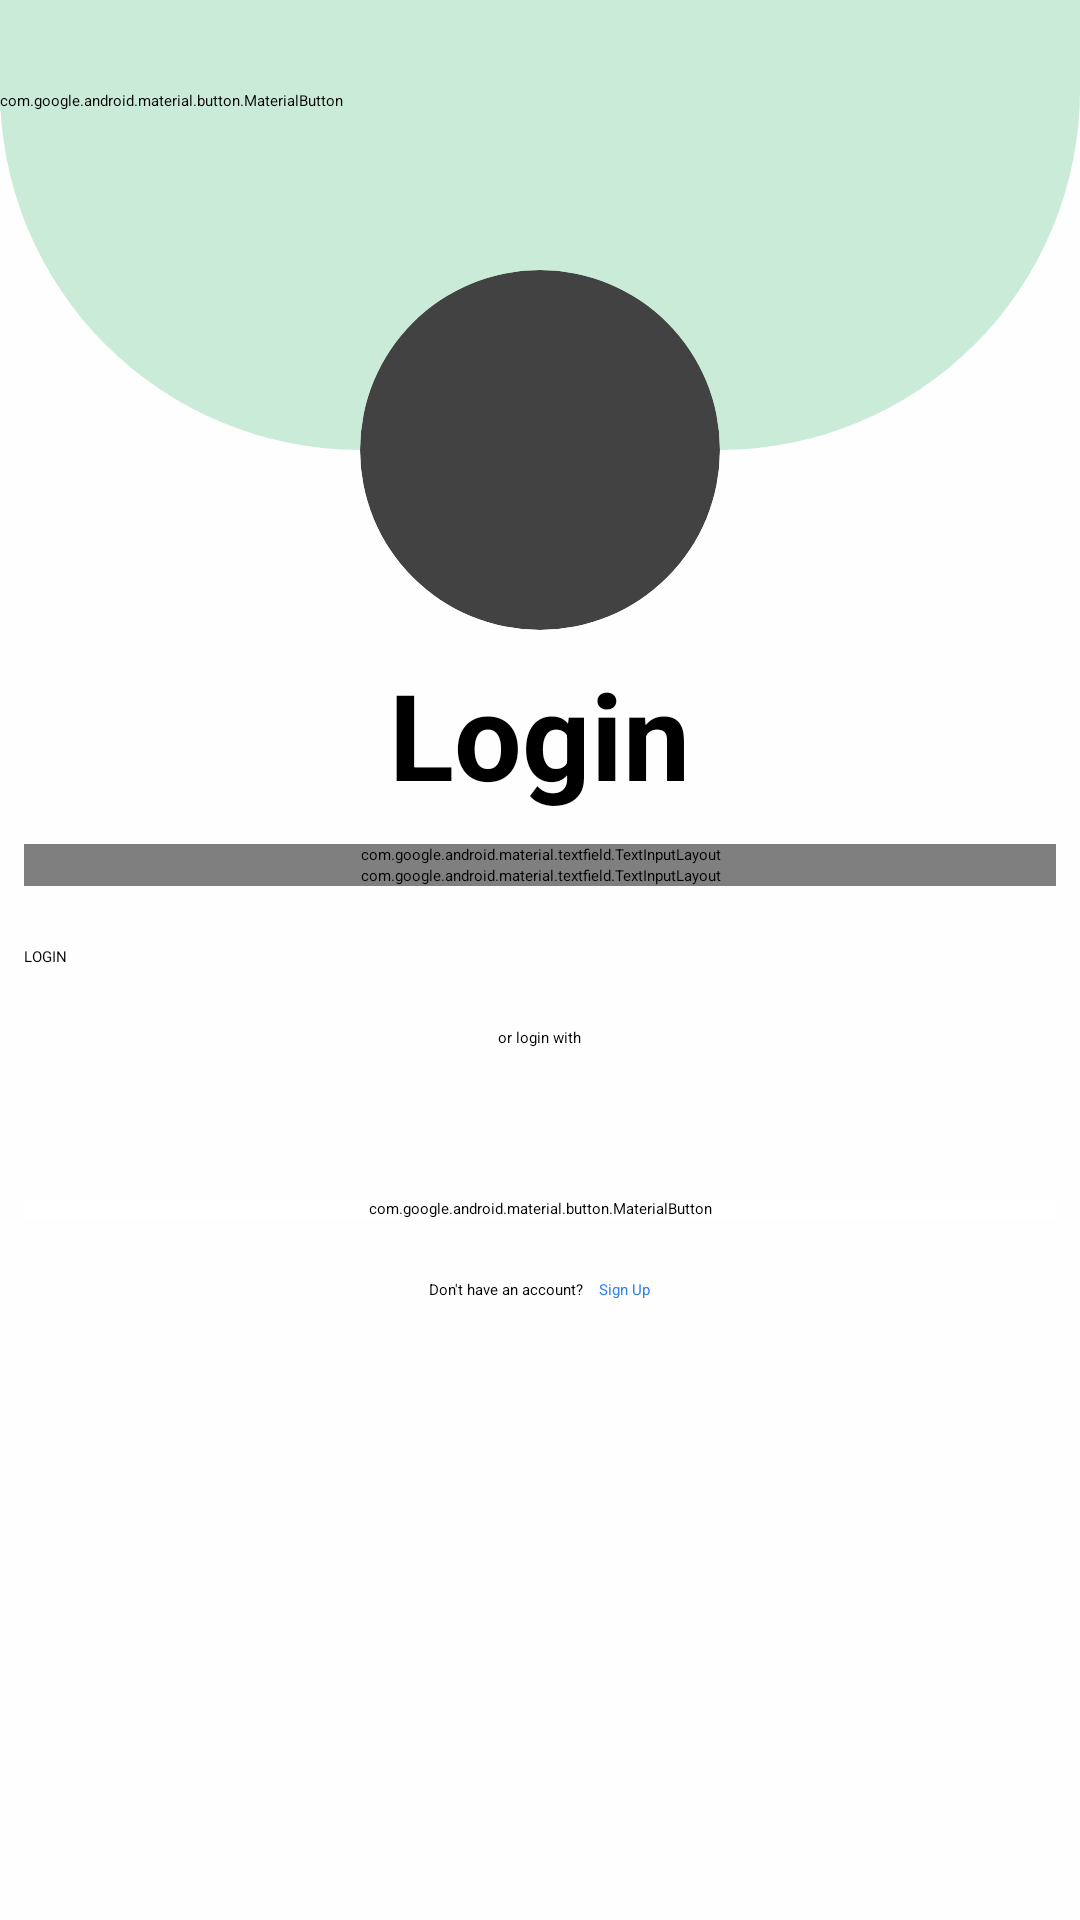

This screen was rendered from an Android layout file. Write that file and the resources it references.
<!-- AndroidManifest.xml: application theme Theme.SkillSwap -->
<!-- res/layout/activity_login.xml -->
<?xml version="1.0" encoding="utf-8"?>
<RelativeLayout xmlns:android="http://schemas.android.com/apk/res/android"
    xmlns:app="http://schemas.android.com/apk/res-auto"
    xmlns:tools="http://schemas.android.com/tools"
    android:layout_width="match_parent"
    android:layout_height="match_parent"
    android:background="@color/bg_color"
    tools:context=".LoginActivity">

    <View
        android:layout_width="match_parent"
        android:layout_height="150dp"
        android:background="@drawable/top_curved" />

    <com.google.android.material.button.MaterialButton
        android:id="@+id/back_btn"
        android:layout_width="wrap_content"
        android:layout_height="wrap_content"
        android:layout_alignParentTop="true"
        android:layout_marginTop="30dp"
        android:backgroundTint="@color/green_1"
        app:icon="@drawable/back_arrow"
        app:iconTint="@null" />

    <androidx.cardview.widget.CardView
        android:id="@+id/logo_container"
        android:layout_width="120dp"
        android:layout_height="120dp"
        android:layout_centerHorizontal="true"
        android:layout_marginTop="90dp"
        app:cardCornerRadius="100dp"
        android:foregroundGravity="center">

        <ImageView
            android:id="@+id/logo_image"
            android:layout_width="120dp"
            android:layout_height="120dp"
            android:contentDescription="@string/app_name"
            android:src="@drawable/skill_swap_logo" />
    </androidx.cardview.widget.CardView>

    <LinearLayout
        android:layout_width="match_parent"
        android:layout_height="wrap_content"
        android:orientation="vertical"
        android:layout_below="@id/logo_container"
        android:id="@+id/login_container"
        android:padding="8dp">
        <TextView
            android:layout_width="wrap_content"
            android:layout_height="wrap_content"
            android:text="@string/login_btn_text"
            android:textSize="40sp"
            android:textStyle="bold"
            android:layout_marginBottom="10dp"
            android:layout_gravity="center"/>

        <com.google.android.material.textfield.TextInputLayout
            android:layout_width="match_parent"
            android:layout_height="wrap_content"
            android:hint="@string/email"
            style="@style/Widget.Material3.TextInputLayout.OutlinedBox">

            <com.google.android.material.textfield.TextInputEditText
                android:layout_width="match_parent"
                android:layout_height="wrap_content"
                android:inputType="textEmailAddress"
                android:id="@+id/login_email"/>
        </com.google.android.material.textfield.TextInputLayout>

        <com.google.android.material.textfield.TextInputLayout
            android:layout_width="match_parent"
            android:layout_height="wrap_content"
            android:hint="@string/password"
            app:endIconMode="password_toggle">

            <com.google.android.material.textfield.TextInputEditText
                android:layout_width="match_parent"
                android:layout_height="wrap_content"
                android:id="@+id/login_password"/>
        </com.google.android.material.textfield.TextInputLayout>

        <Button
            android:layout_width="match_parent"
            android:layout_height="wrap_content"
            android:id="@+id/login_confirm_btn"
            android:text="@string/login_btn_text"
            android:textAllCaps="true"
            android:layout_marginTop="20dp"
            android:backgroundTint="@color/green_3"/>

        <TextView
            android:layout_width="wrap_content"
            android:layout_height="wrap_content"
            android:text="@string/or_login_with"
            android:layout_gravity="center"
            android:layout_marginTop="20dp"/>

        <com.google.android.material.button.MaterialButton
            android:layout_width="match_parent"
            android:layout_height="wrap_content"
            android:text="@string/login_with_google"
            android:backgroundTint="@color/white"
            android:textColor="@color/black"
            app:strokeColor="@color/gray_1"
            app:strokeWidth="2dp"
            android:id="@+id/google_login_btn"
            app:icon="@drawable/google_logo"
            app:iconTint="@null"
            app:iconGravity="textStart"
            android:layout_marginTop="50dp"/>

        <LinearLayout
            android:layout_width="match_parent"
            android:layout_height="wrap_content"
            android:gravity="center"
            android:layout_marginTop="20dp">
            <TextView
                android:layout_width="wrap_content"
                android:layout_height="wrap_content"
                android:text="@string/no_account_text"/>

            <TextView
                android:layout_width="wrap_content"
                android:layout_height="wrap_content"
                android:text="@string/sign_up_text"
                android:layout_marginStart="5dp"
                android:textColor="@color/primary_blue"/>
        </LinearLayout>



    </LinearLayout>






</RelativeLayout>
<!-- resources referenced by this layout -->
<resources>
  <color name="bg_color">#fffeff</color>
  <color name="black">#FF000000</color>
  <color name="gray_1">#d9d9d9</color>
  <color name="green_1">#c9ebd7</color>
  <color name="green_3">#21613d</color>
  <color name="primary_blue">#2f80ed</color>
  <color name="white">#FFFFFFFF</color>
  <!-- drawable back_arrow: png bitmap (drawable, 1128 bytes) -->
  <!-- drawable top_curved (drawable) -->
  <?xml version="1.0" encoding="utf-8"?>
  <shape xmlns:android="http://schemas.android.com/apk/res/android" android:shape="rectangle">
      <solid android:color="@color/green_1"/>
      <corners android:bottomLeftRadius="120dp" android:bottomRightRadius="120dp"/>
  </shape>
  <string name="app_name">SkillSwap</string>
  <string name="email">Email</string>
  <string name="login_btn_text">Login</string>
  <string name="login_with_google">Login with Google</string>
  <string name="no_account_text">Don\'t have an account?</string>
  <string name="or_login_with">or login with</string>
  <string name="password">Password</string>
  <string name="sign_up_text">Sign Up</string>
  <style name="Theme.SkillSwap" parent="Base.Theme.SkillSwap">
          
          <item name="android:navigationBarColor">@android:color/transparent</item>
          <item name="android:statusBarColor">@android:color/transparent</item>
          <item name="android:windowLightStatusBar">?attr/isLightTheme</item>
      </style>
</resources>
